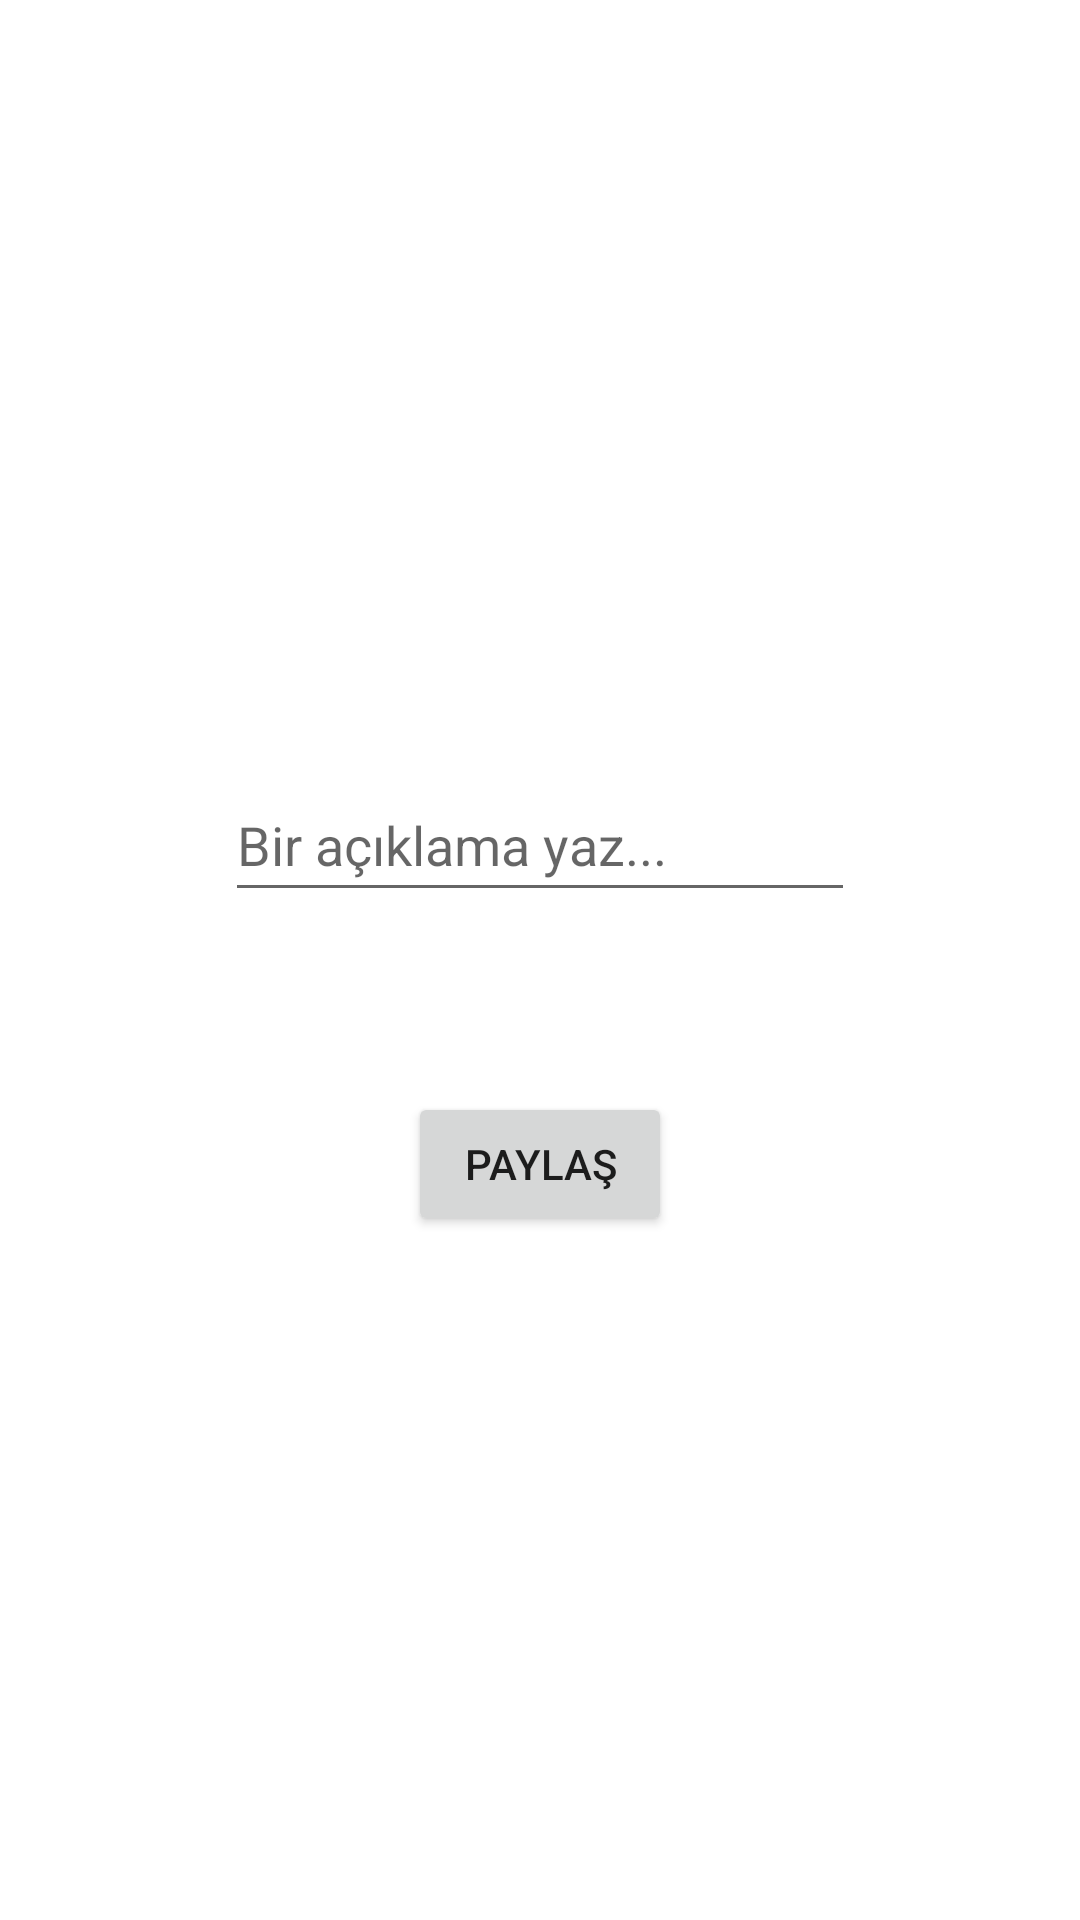

Write the Android layout XML for this screen, with the resource values it uses.
<!-- AndroidManifest.xml: application theme Theme.EmoGram -->
<!-- res/layout/activity_uploadactivity.xml -->
<?xml version="1.0" encoding="utf-8"?>
<androidx.constraintlayout.widget.ConstraintLayout xmlns:android="http://schemas.android.com/apk/res/android"
    xmlns:app="http://schemas.android.com/apk/res-auto"
    xmlns:tools="http://schemas.android.com/tools"
    android:layout_width="match_parent"
    android:layout_height="match_parent"
    tools:context=".uploadactivity"

    >


    <ImageView
        android:id="@+id/imageViewup"
        android:layout_width="236dp"
        android:layout_height="231dp"
        android:layout_marginStart="25dp"
        android:layout_marginTop="25dp"
        android:layout_marginEnd="25dp"
        android:onClick="imageupload"
        android:src="@drawable/sel"
        app:layout_constraintEnd_toEndOf="parent"
        app:layout_constraintStart_toStartOf="parent"
        app:layout_constraintTop_toTopOf="parent">

    </ImageView>

    <EditText
        android:id="@+id/uploadText"
        android:layout_width="wrap_content"
        android:layout_height="wrap_content"
        android:ems="10"
        android:hint="Bir açıklama yaz..."
        android:inputType="textPersonName"
        android:minHeight="48dp"
        app:layout_constraintEnd_toEndOf="parent"
        app:layout_constraintStart_toStartOf="parent"
        app:layout_constraintTop_toBottomOf="@+id/imageViewup" />

    <Button
        android:id="@+id/upload"
        android:layout_width="wrap_content"
        android:layout_height="wrap_content"
        android:layout_marginTop="60dp"
        android:onClick="upload"
        android:text="Paylaş"
        app:layout_constraintEnd_toEndOf="parent"
        app:layout_constraintStart_toStartOf="parent"
        app:layout_constraintTop_toBottomOf="@+id/uploadText" />
</androidx.constraintlayout.widget.ConstraintLayout>
<!-- resources referenced by this layout -->
<resources>
  <style name="Theme.EmoGram" parent="Theme.MaterialComponents.DayNight.DarkActionBar">
          
          <item name="colorPrimary">@color/purple_500</item>
          <item name="colorPrimaryVariant">@color/purple_700</item>
          <item name="colorOnPrimary">@color/white</item>
          
          <item name="colorSecondary">@color/teal_200</item>
          <item name="colorSecondaryVariant">@color/teal_700</item>
          <item name="colorOnSecondary">@color/black</item>
          
          <item name="android:statusBarColor">?attr/colorPrimaryVariant</item>
          
      </style>
  <!-- not gathered from this repository: default colours our renderer supplied (Android Studio template values) -->
  <color name="purple_500">#FF6200EE</color>
  <color name="purple_700">#FF3700B3</color>
  <color name="teal_200">#FF03DAC5</color>
  <color name="teal_700">#FF018786</color>
  <color name="black">#FF000000</color>
  <color name="white">#FFFFFFFF</color>
</resources>
